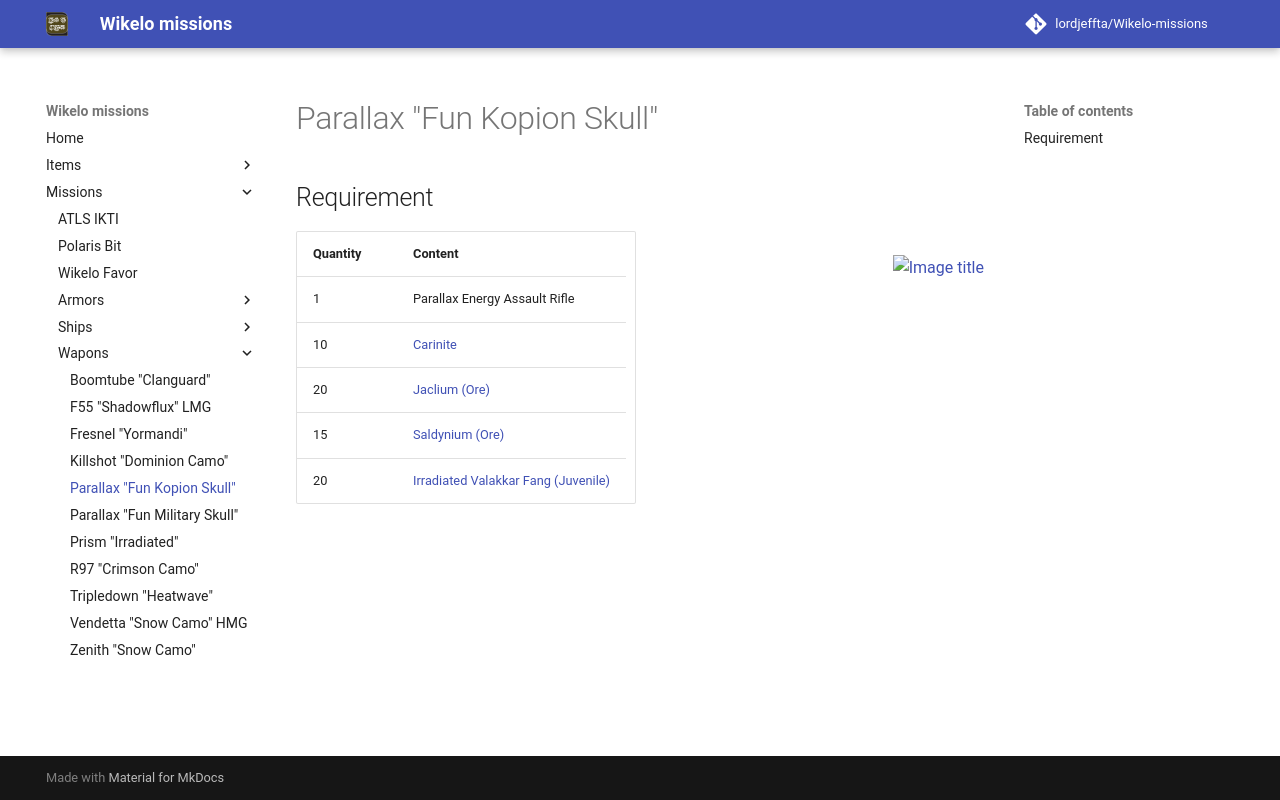

repository: LordJeffta/Wikelo-missions · page: Missions/Wapons/Parallax "Fun Kopion Skull"/index.html · generator: mkdocs

## Requirement

<div class="grid" markdown>

| Quantity | Content                                                                        |
|----------|--------------------------------------------------------------------------------|
| 1        | Parallax Energy Assault Rifle                                                  |
| 10       | [Carinite](../../Items/Carinite.md)                                            |
| 20       | [Jaclium (Ore)](../../Items/Jaclium.md)                                        |
| 15       | [Saldynium (Ore)](../../Items/Saldynium.md)                                    |
| 20       | [Irradiated Valakkar Fang (Juvenile)](../../Items/Irradiated Valakkar Fang.md) |

![Image title](../../Assets/Wapons/parallax_fun_kopion_skull.png){ align=right }

</div>
